Labelled photos from "Date_Fruit_dataset", an image-classification folder in Talal1421/CSC462_DateFruit_Project. The possible labels are: Ajwa date, Galaxy date, Mejdool date, Meneifi date, Nabtat Ali date, Rutab date, Shaishe date, Sokari date, Sugaey date.

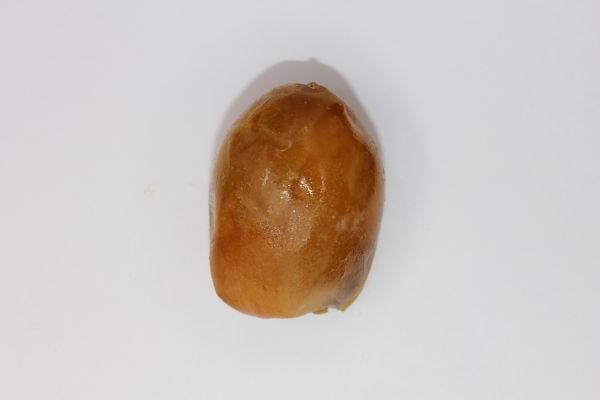
Label: Rutab date

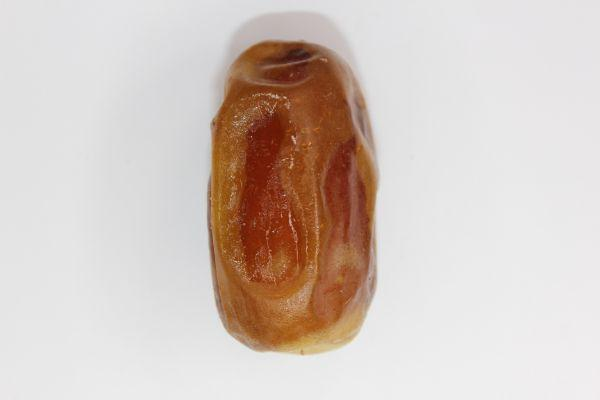
Label: Sugaey date

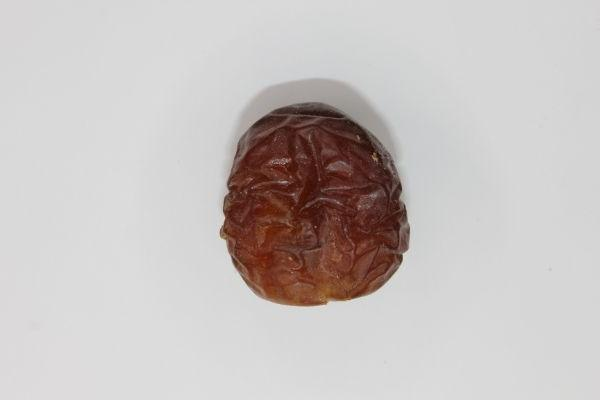
Label: Galaxy date

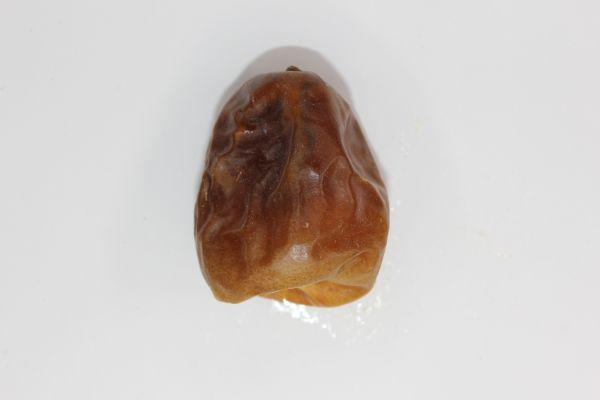
Label: Sokari date

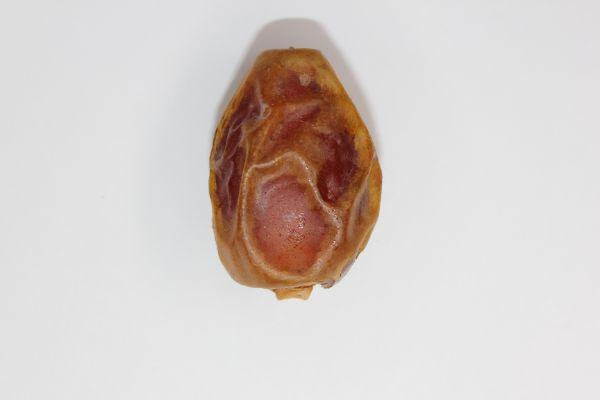
Label: Meneifi date

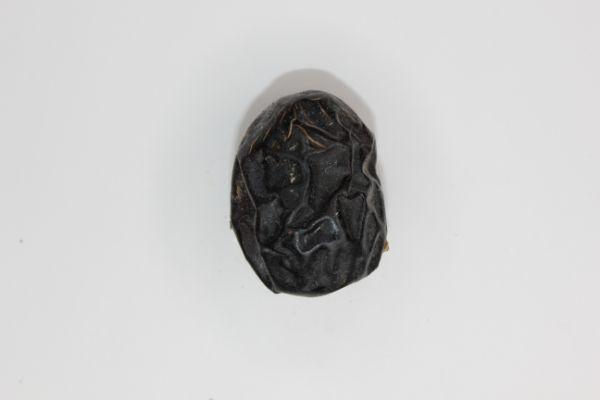
Label: Ajwa date
